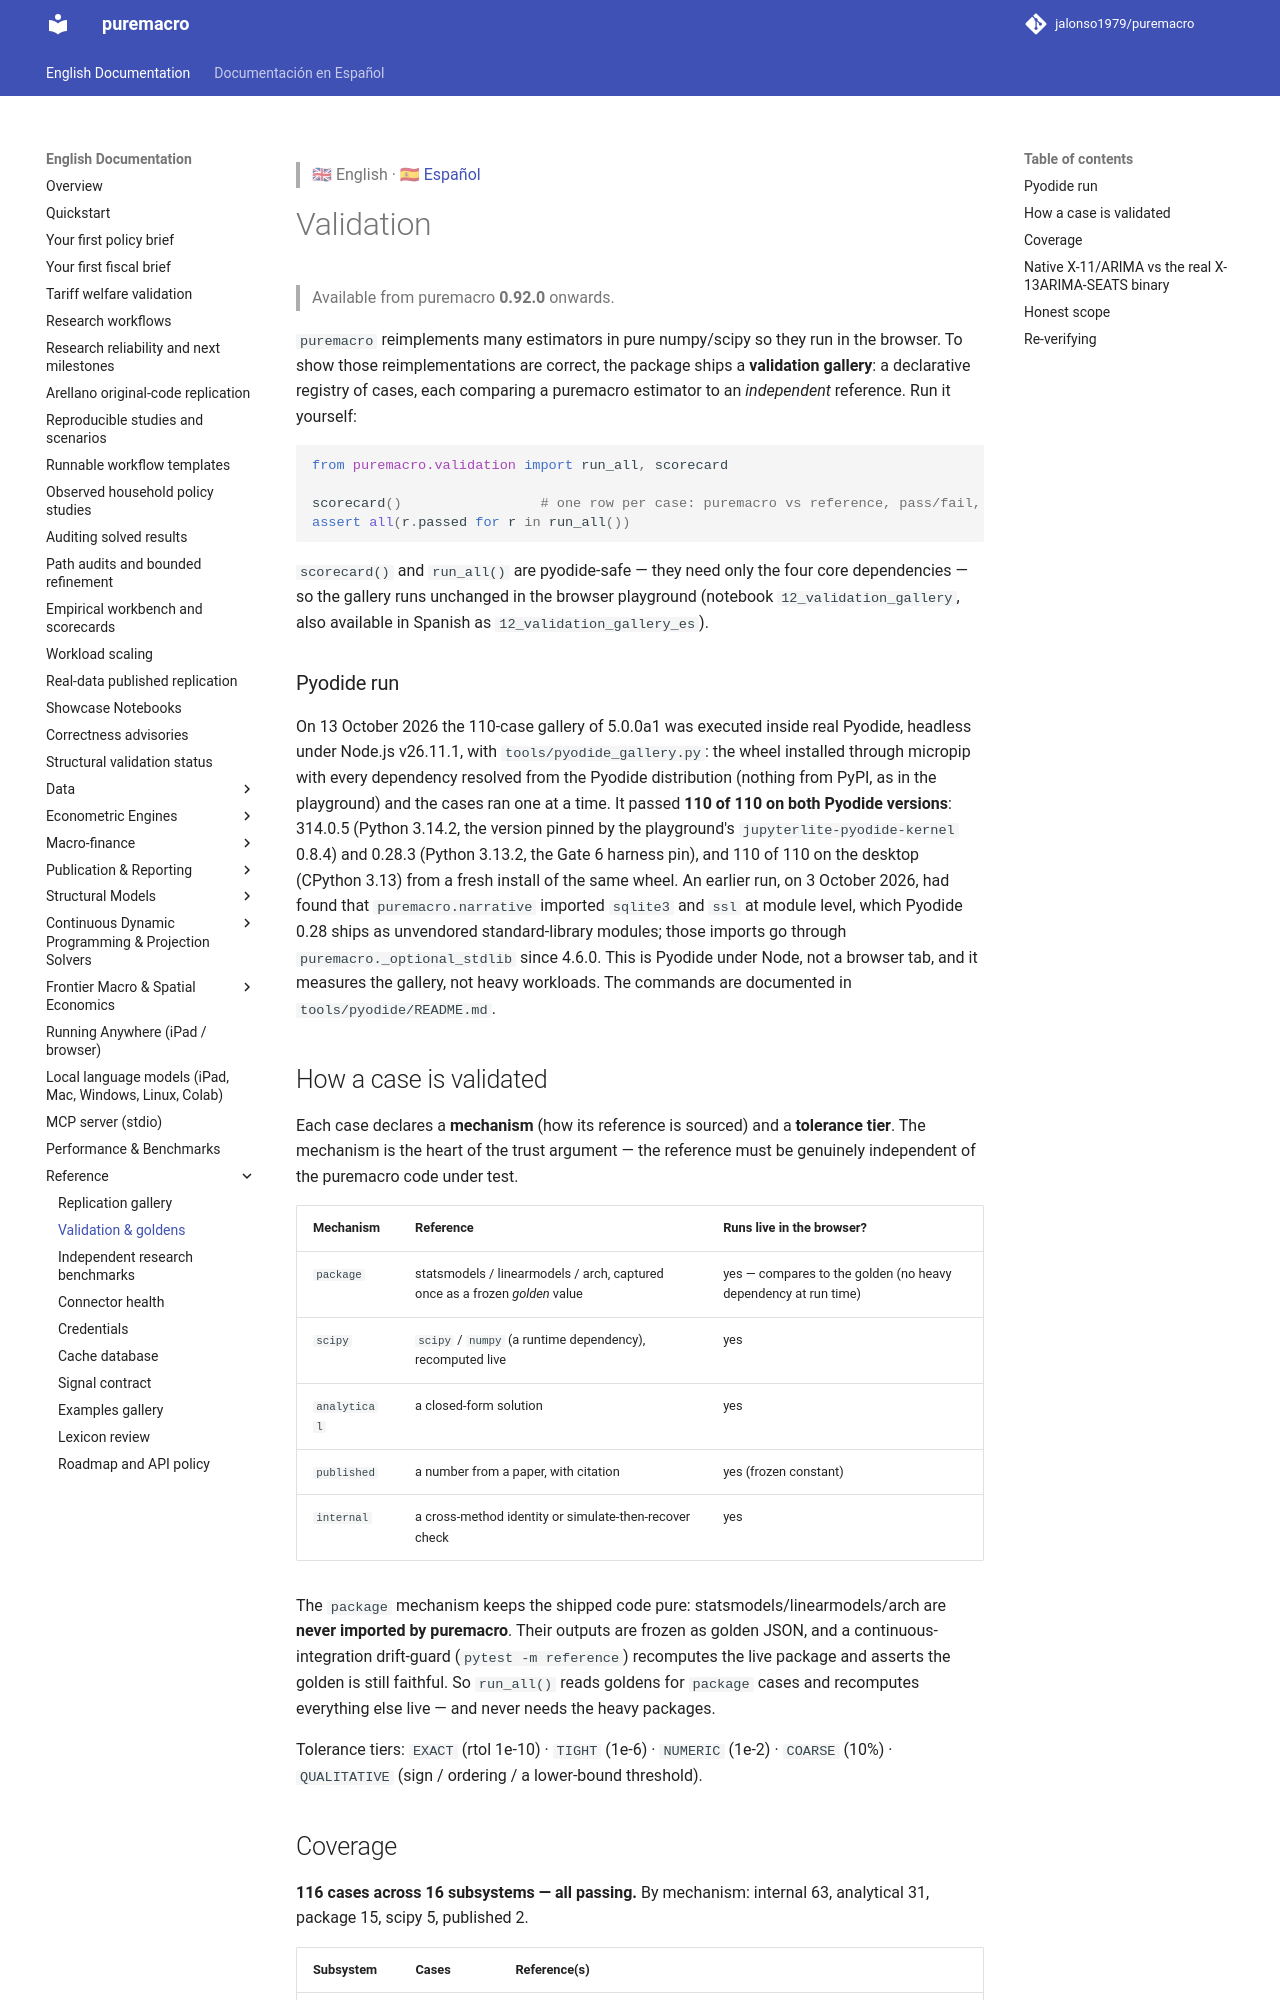

repository: Allisterh/puremacro · page: docs/VALIDATION/index.html · generator: mkdocs

> 🇬🇧 English · 🇪🇸 [Español](es/VALIDATION.md)

# Validation

> Available from puremacro **0.92.0** onwards.

`puremacro` reimplements many estimators in pure numpy/scipy so they run in the
browser. To show those reimplementations are correct, the package ships a
**validation gallery**: a declarative registry of cases, each comparing a
puremacro estimator to an *independent* reference. Run it yourself:

```python
from puremacro.validation import run_all, scorecard

scorecard()                 # one row per case: puremacro vs reference, pass/fail, margin
assert all(r.passed for r in run_all())
```

`scorecard()` and `run_all()` are pyodide-safe — they need only the four core
dependencies — so the gallery runs unchanged in the browser playground (notebook
`12_validation_gallery`, also available in Spanish as `12_validation_gallery_es`).

### Pyodide run

On 13 October 2026 the 110-case gallery of 5.0.0a1 was executed inside real Pyodide,
headless under Node.js v26.11.1, with `tools/pyodide_gallery.py`: the wheel installed
through micropip with every dependency resolved from the Pyodide distribution (nothing
from PyPI, as in the playground) and the cases ran one at a time. It passed **110 of 110
on both Pyodide versions**: 314.0.5 (Python 3.14.2, the version pinned by the playground's
`jupyterlite-pyodide-kernel` 0.8.4) and 0.28.3 (Python 3.13.2, the Gate 6 harness pin),
and 110 of 110 on the desktop (CPython 3.13) from a fresh install of the same wheel.
An earlier run, on 3 October 2026, had found that `puremacro.narrative` imported
`sqlite3` and `ssl` at module level, which Pyodide 0.28 ships as unvendored
standard-library modules; those imports go through `puremacro._optional_stdlib` since
4.6.0. This is Pyodide under Node, not a browser tab, and it measures the gallery, not
heavy workloads. The commands are documented in `tools/pyodide/README.md`.

## How a case is validated

Each case declares a **mechanism** (how its reference is sourced) and a
**tolerance tier**. The mechanism is the heart of the trust argument — the
reference must be genuinely independent of the puremacro code under test.

| Mechanism | Reference | Runs live in the browser? |
|---|---|---|
| `package` | statsmodels / linearmodels / arch, captured once as a frozen *golden* value | yes — compares to the golden (no heavy dependency at run time) |
| `scipy` | `scipy` / `numpy` (a runtime dependency), recomputed live | yes |
| `analytical` | a closed-form solution | yes |
| `published` | a number from a paper, with citation | yes (frozen constant) |
| `internal` | a cross-method identity or simulate-then-recover check | yes |

The `package` mechanism keeps the shipped code pure: statsmodels/linearmodels/arch
are **never imported by puremacro**. Their outputs are frozen as golden JSON, and
a continuous-integration drift-guard (`pytest -m reference`) recomputes the live
package and asserts the golden is still faithful. So `run_all()` reads goldens for
`package` cases and recomputes everything else live — and never needs the heavy
packages.

Tolerance tiers: `EXACT` (rtol 1e-10) · `TIGHT` (1e-6) · `NUMERIC` (1e-2) ·
`COARSE` (10%) · `QUALITATIVE` (sign / ordering / a lower-bound threshold).
